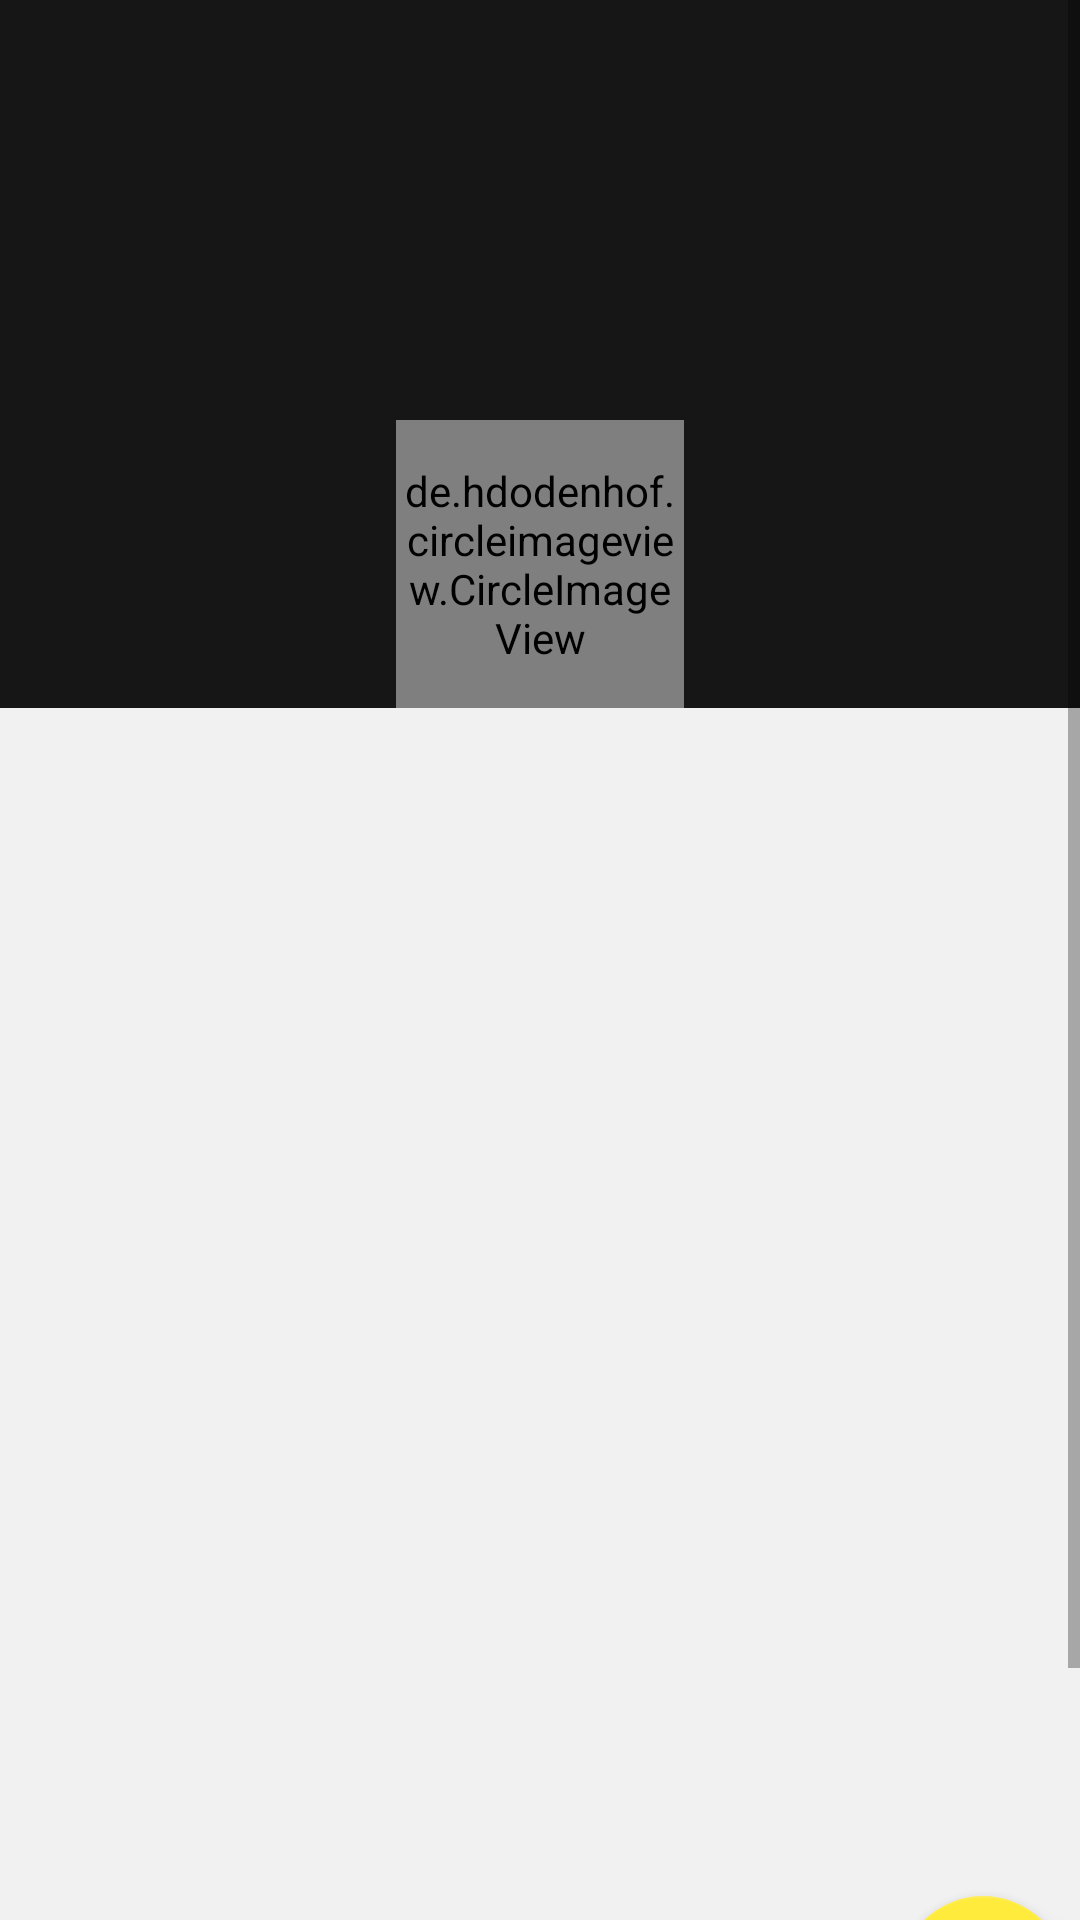

This screen was rendered from an Android layout file. Write that file and the resources it references.
<!-- AndroidManifest.xml: application theme Theme.FPM -->
<!-- res/layout/fragment_perfil.xml -->
<?xml version="1.0" encoding="utf-8"?>
<androidx.constraintlayout.widget.ConstraintLayout xmlns:android="http://schemas.android.com/apk/res/android"
    xmlns:app="http://schemas.android.com/apk/res-auto"
    xmlns:tools="http://schemas.android.com/tools"
    android:layout_width="match_parent"
    android:layout_height="match_parent"
    android:background="@color/primeirofundopreto"
    tools:context=".fragment.PerfilFragment">


    <ScrollView
        android:layout_width="match_parent"
        android:layout_height="match_parent"
        app:layout_constraintBottom_toBottomOf="parent"
        app:layout_constraintEnd_toEndOf="parent"
        app:layout_constraintStart_toStartOf="parent"
        app:layout_constraintTop_toTopOf="parent">

    <LinearLayout
        android:layout_width="match_parent"
        android:layout_height="match_parent"
        android:orientation="vertical">

        <androidx.constraintlayout.widget.ConstraintLayout
            android:id="@+id/constraintLayout"
            android:layout_width="match_parent"
            android:layout_height="match_parent">

            
                <androidx.constraintlayout.widget.ConstraintLayout
                    android:id="@+id/constraintLayout2"
                    android:layout_width="match_parent"
                    android:layout_height="500dp"
                    android:layout_marginTop="200dp"
                    android:background="#f1f1f1"
                    app:layout_constraintBottom_toBottomOf="parent"
                    app:layout_constraintEnd_toEndOf="parent"
                    app:layout_constraintHorizontal_bias="0.0"
                    app:layout_constraintStart_toStartOf="parent"
                    app:layout_constraintTop_toTopOf="parent"
                    app:layout_constraintVertical_bias="0.984">

                    <TextView
                        android:id="@+id/text_nome"
                        android:layout_width="wrap_content"
                        android:layout_height="80dp"
                        android:layout_marginStart="100dp"
                        android:layout_marginTop="32dp"
                        android:layout_marginEnd="100dp"
                        android:layout_marginBottom="444dp"
                        android:gravity="center_horizontal"
                        android:text=""
                        android:textAlignment="center"
                        android:textColor="#414243"
                        android:textSize="25dp"
                        app:layout_constraintBottom_toBottomOf="parent"
                        app:layout_constraintEnd_toEndOf="parent"
                        app:layout_constraintHorizontal_bias="0.498"
                        app:layout_constraintStart_toStartOf="parent"
                        app:layout_constraintTop_toTopOf="parent" />

                    <TextView
                        android:id="@+id/text_descricao"
                        android:layout_width="match_parent"
                        android:layout_height="wrap_content"
                        android:layout_marginStart="8dp"
                        android:layout_marginEnd="8dp"
                        android:layout_marginBottom="242dp"
                        android:paddingLeft="15dp"
                        android:text=""
                        android:textColor="#000000"
                        android:textSize="15dp"
                        android:textAlignment="center"
                        app:layout_constraintBottom_toBottomOf="parent"
                        app:layout_constraintEnd_toEndOf="parent"
                        app:layout_constraintHorizontal_bias="0.027"
                        app:layout_constraintStart_toStartOf="parent"
                        app:layout_constraintTop_toBottomOf="@+id/text_nome" />


                    <com.google.android.material.floatingactionbutton.FloatingActionButton
                        android:id="@+id/btn_editarperfil"
                        android:layout_width="wrap_content"
                        android:layout_height="wrap_content"
                        android:layout_marginStart="300dp"
                        android:layout_marginLeft="300dp"
                        android:layout_marginEnd="8dp"
                        android:layout_marginRight="8dp"
                        android:layout_marginBottom="48dp"
                        android:clickable="true"
                        android:src="@drawable/icone_editar"
                        app:layout_constraintBottom_toBottomOf="parent"
                        app:layout_constraintEnd_toEndOf="parent"
                        app:layout_constraintHorizontal_bias="0.163"
                        app:layout_constraintStart_toStartOf="parent" />

                </androidx.constraintlayout.widget.ConstraintLayout>

            <de.hdodenhof.circleimageview.CircleImageView
                android:id="@+id/profile_image"
                android:layout_width="96dp"
                android:layout_height="96dp"
                android:layout_marginStart="100dp"
                android:layout_marginTop="140dp"
                android:layout_marginEnd="100dp"
                android:src="@drawable/imagem_fotouser"
                app:civ_border_color="#f1f1f1"
                app:civ_border_width="2dp"
                app:layout_constraintBottom_toTopOf="@+id/constraintLayout2"
                app:layout_constraintEnd_toEndOf="parent"
                app:layout_constraintStart_toStartOf="parent"
                app:layout_constraintTop_toTopOf="parent"
                app:layout_constraintVertical_bias="1.0" />


            </androidx.constraintlayout.widget.ConstraintLayout>
</LinearLayout>
</ScrollView>


</androidx.constraintlayout.widget.ConstraintLayout>
<!-- resources referenced by this layout -->
<resources>
  <color name="primeirofundopreto">#171616</color>
  <!-- drawable icone_editar (drawable) -->
  <vector android:height="30dp" android:viewportHeight="512.001"
      android:viewportWidth="512.001" android:width="30dp" xmlns:android="http://schemas.android.com/apk/res/android">
      <path android:fillColor="#FF000000" android:pathData="M496.063,62.299l-46.396,-46.4c-21.2,-21.199 -55.69,-21.198 -76.888,0l-18.16,18.161l123.284,123.294l18.16,-18.161C517.311,117.944 517.314,83.55 496.063,62.299z"/>
      <path android:fillColor="#FF000000" android:pathData="M22.012,376.747L0.251,494.268c-0.899,4.857 0.649,9.846 4.142,13.339c3.497,3.497 8.487,5.042 13.338,4.143l117.512,-21.763L22.012,376.747z"/>
      <path android:fillColor="#FF000000" android:pathData="M333.407,55.274l-295.209,295.232l123.284,123.293l295.209,-295.231z"/>
  </vector>
  <style name="Theme.FPM" parent="Theme.MaterialComponents.DayNight.NoActionBar">
          
          <item name="colorPrimary">@color/colorPrimary</item>
          <item name="colorPrimaryDark">@color/colorPrimaryDark</item>
          <item name="colorAccent">@color/colorAccent</item>
          
          <item name="colorSecondary">@color/teal_200</item>
          <item name="colorSecondaryVariant">@color/teal_700</item>
          <item name="colorOnSecondary">@color/black</item>
          
          <item name="android:statusBarColor" tools:targetApi="l">@color/primeirofundopreto</item>
          
      </style>
  <color name="colorPrimary">#FFEB3B</color>
  <color name="colorPrimaryDark">#000000</color>
  <color name="colorAccent">#CFCFCF</color>
  <color name="teal_200">#FFEB3B</color>
  <color name="teal_700">#FF018786</color>
  <color name="black">#FF000000</color>
</resources>
